5-way image classification set "public_dataset" from GitHub (Teaun9/Computer-Vision); label vocabulary: crazing, inclusion, pitted surface, rolled-in scale, scratches.

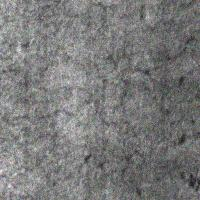
Label: crazing

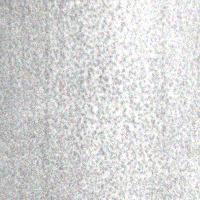
Label: pitted surface

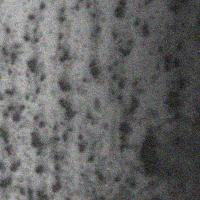
Label: pitted surface

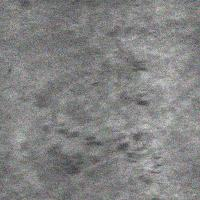
Label: rolled-in scale

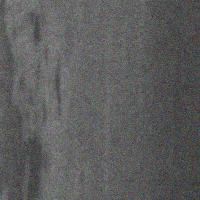
Label: inclusion

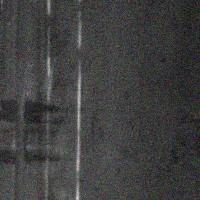
Label: scratches
